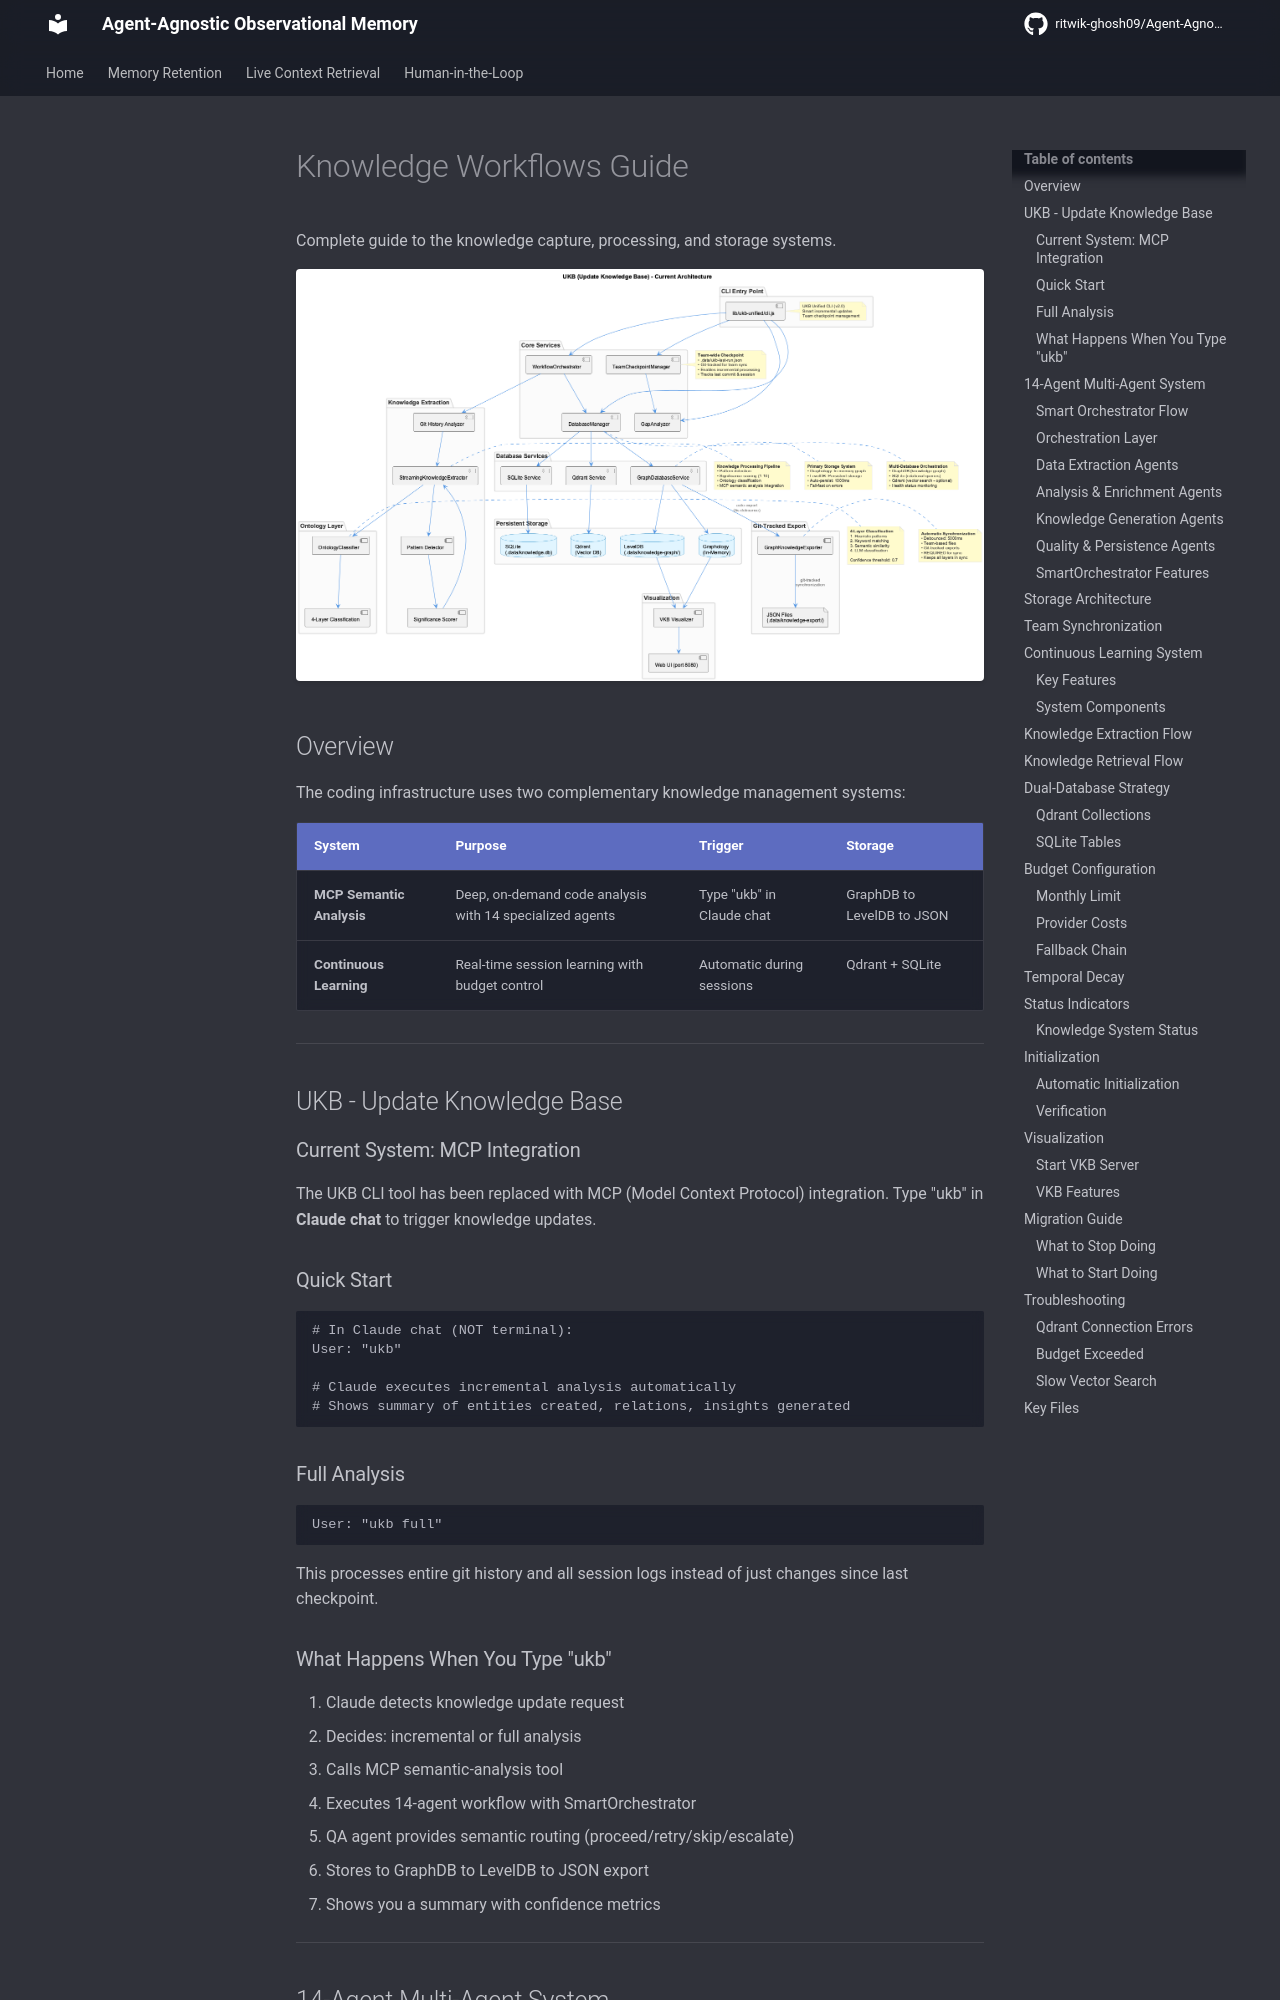

repository: ritwik-ghosh09/Agent-Agnostic-Observational-Memory · page: guides/knowledge-workflows/index.html · generator: mkdocs

# Knowledge Workflows Guide

Complete guide to the knowledge capture, processing, and storage systems.

![UKB Architecture](../images/ukb-architecture.png)

## Overview

The coding infrastructure uses two complementary knowledge management systems:

| System | Purpose | Trigger | Storage |
|--------|---------|---------|---------|
| **MCP Semantic Analysis** | Deep, on-demand code analysis with 14 specialized agents | Type "ukb" in Claude chat | GraphDB to LevelDB to JSON |
| **Continuous Learning** | Real-time session learning with budget control | Automatic during sessions | Qdrant + SQLite |

---

## UKB - Update Knowledge Base

### Current System: MCP Integration

The UKB CLI tool has been replaced with MCP (Model Context Protocol) integration. Type "ukb" in **Claude chat** to trigger knowledge updates.

### Quick Start

```
# In Claude chat (NOT terminal):
User: "ukb"

# Claude executes incremental analysis automatically
# Shows summary of entities created, relations, insights generated
```

### Full Analysis

```
User: "ukb full"
```

This processes entire git history and all session logs instead of just changes since last checkpoint.
